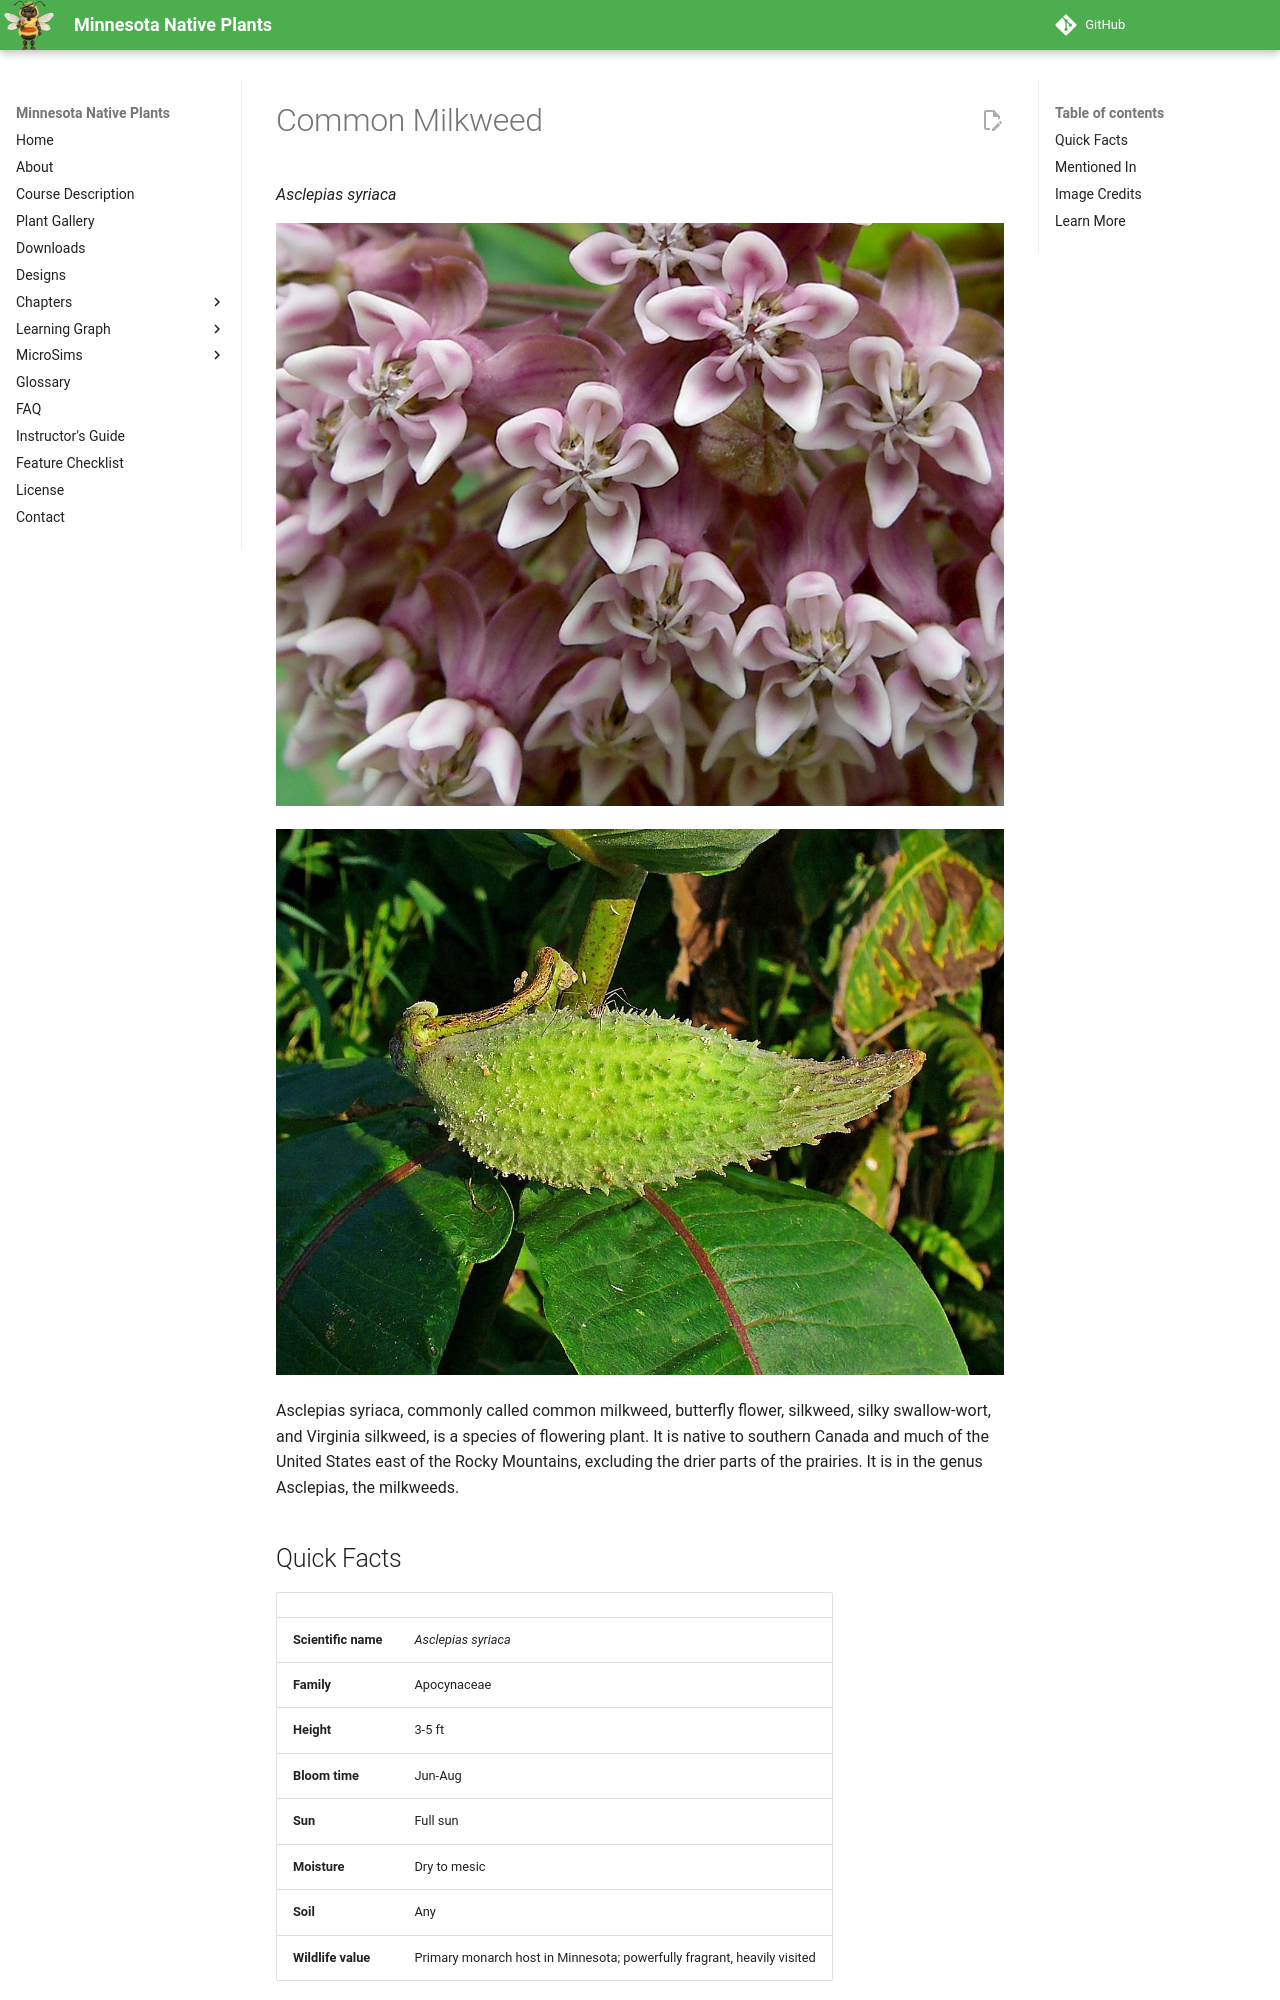

repository: arunbatchu/minnesota-native-plants · page: plants/common-milkweed/index.html · generator: mkdocs

# Common Milkweed

*Asclepias syriaca*



![Scientific Name: Asclepias syriaca L. Common Name: Common Milkweed Certainty: pretty sure (notes) Location: Southern App](img/common-milkweed-1.jpg)

![Asclepias syriaca, Apocyanaceae, Common Milkweed, Butterfly flower, Silkweed, Silky Swallow-wort, Virginia Silkweed, fru](img/common-milkweed-2.jpg)

Asclepias syriaca, commonly called common milkweed, butterfly flower, silkweed, silky swallow-wort, and Virginia silkweed, is a species of flowering plant. It is native to southern Canada and much of the United States east of the Rocky Mountains, excluding the drier parts of the prairies. It is in the genus Asclepias, the milkweeds.

## Quick Facts

| | |
|---|---|
| **Scientific name** | *Asclepias syriaca* |
| **Family** | Apocynaceae |
| **Height** | 3-5 ft |
| **Bloom time** | Jun-Aug |
| **Sun** | Full sun |
| **Moisture** | Dry to mesic |
| **Soil** | Any |
| **Wildlife value** | Primary monarch host in Minnesota; powerfully fragrant, heavily visited |
